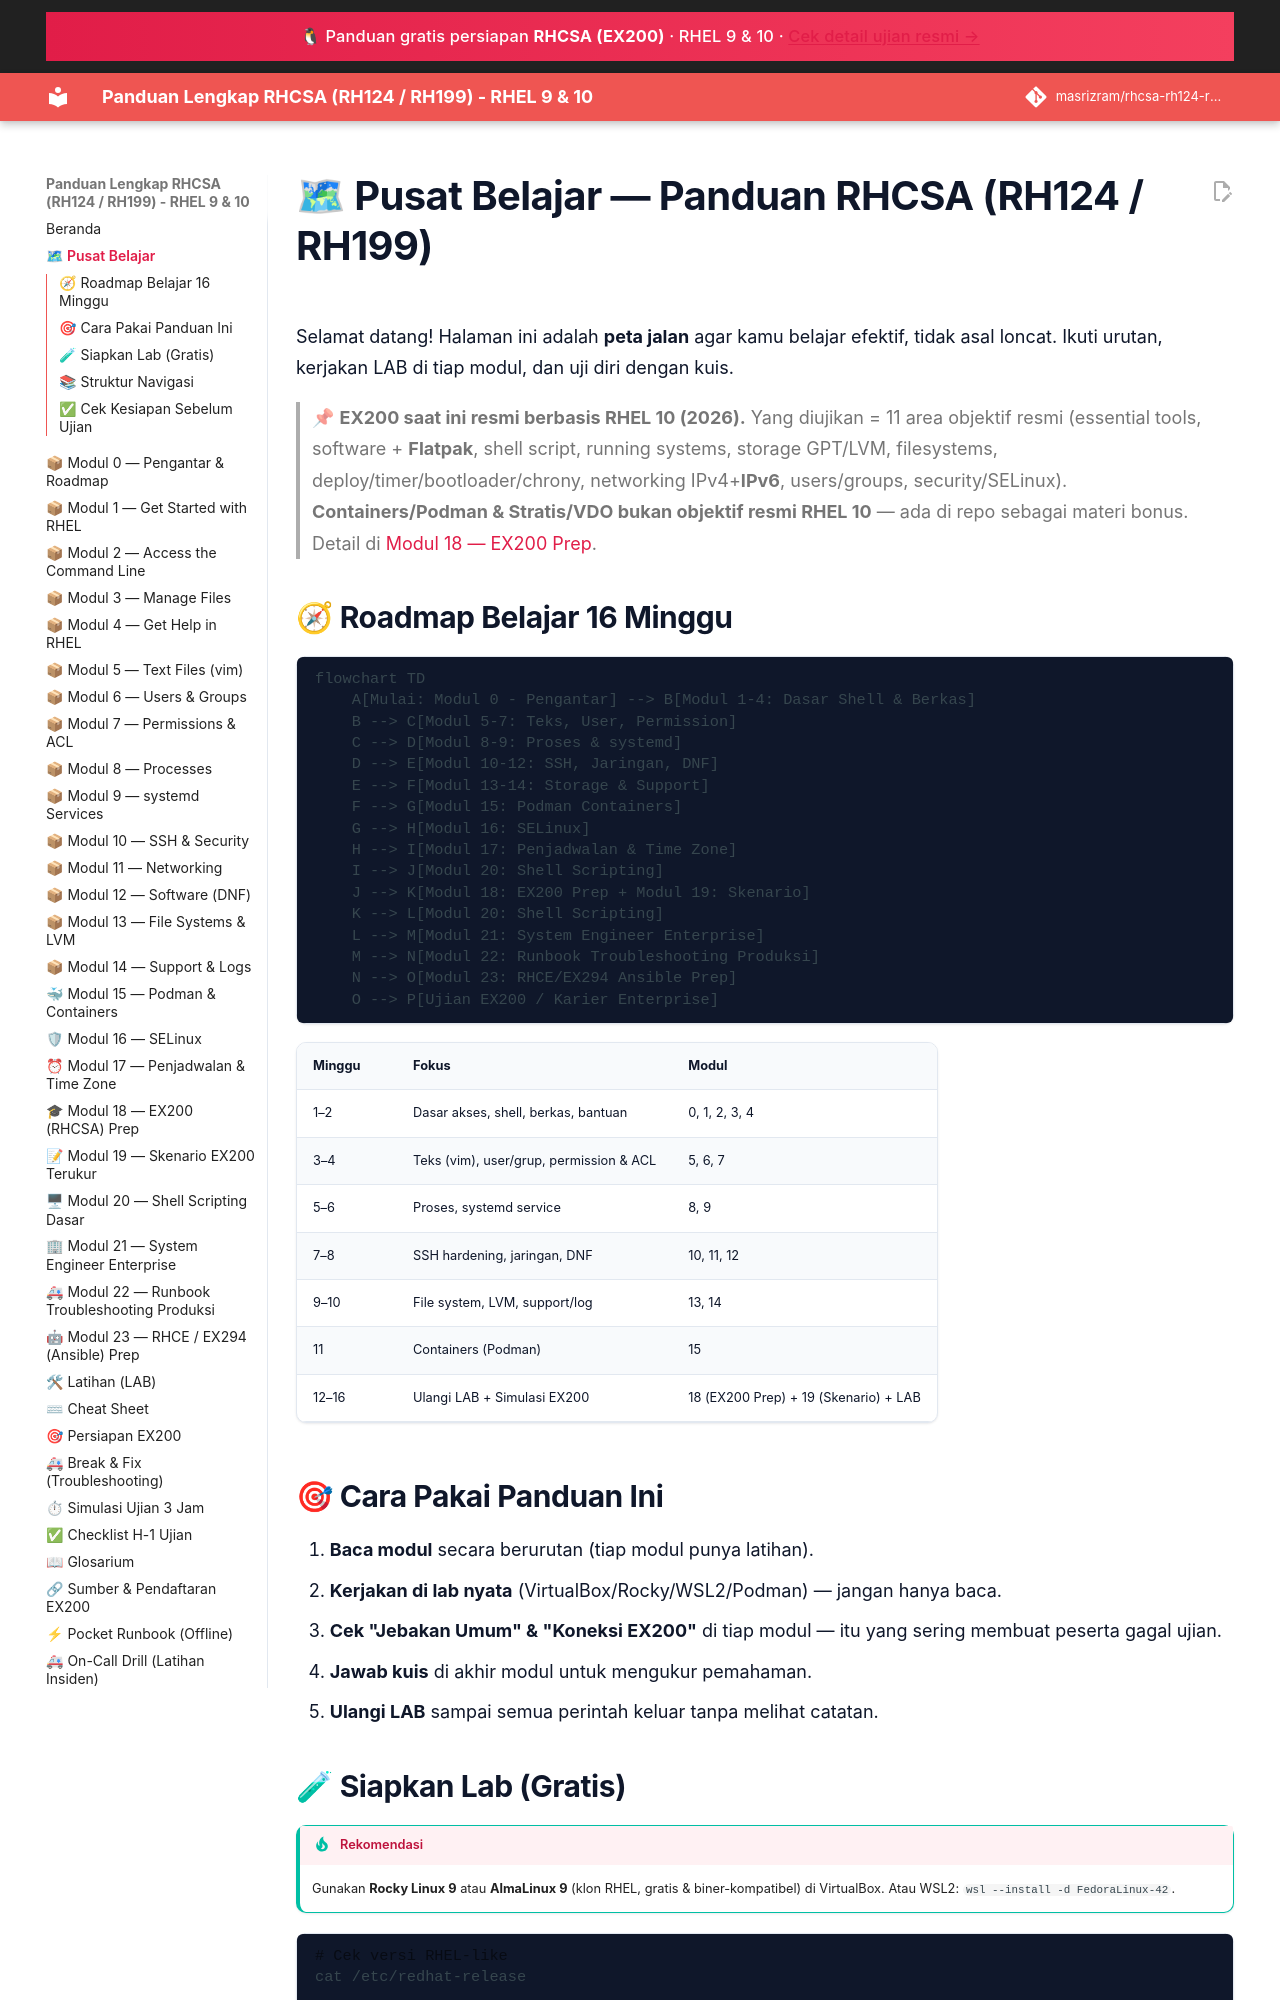

repository: masrizram/rhcsa-rh124-rh199-guide · page: pusat-belajar/index.html · generator: jekyll

# 🗺 Pusat Belajar — Panduan RHCSA (RH124 / RH199)

Selamat datang! Halaman ini adalah **peta jalan** agar kamu belajar efektif, tidak
asal loncat. Ikuti urutan, kerjakan LAB di tiap modul, dan uji diri dengan kuis.

> 📌 **EX200 saat ini resmi berbasis RHEL 10 (2026).** Yang diujikan = 11 area
> objektif resmi (essential tools, software + **Flatpak**, shell script, running
> systems, storage GPT/LVM, filesystems, deploy/timer/bootloader/chrony, networking
> IPv4+**IPv6**, users/groups, security/SELinux). **Containers/Podman & Stratis/VDO
> bukan objektif resmi RHEL 10** — ada di repo sebagai materi bonus. Detail di
> [Modul 18 — EX200 Prep](modul/18-ex200-prep.md).

## 🧭 Roadmap Belajar 16 Minggu

```mermaid
flowchart TD
    A[Mulai: Modul 0 - Pengantar] --> B[Modul 1-4: Dasar Shell & Berkas]
    B --> C[Modul 5-7: Teks, User, Permission]
    C --> D[Modul 8-9: Proses & systemd]
    D --> E[Modul 10-12: SSH, Jaringan, DNF]
    E --> F[Modul 13-14: Storage & Support]
    F --> G[Modul 15: Podman Containers]
    G --> H[Modul 16: SELinux]
    H --> I[Modul 17: Penjadwalan & Time Zone]
    I --> J[Modul 20: Shell Scripting]
    J --> K[Modul 18: EX200 Prep + Modul 19: Skenario]
    K --> L[Modul 20: Shell Scripting]
    L --> M[Modul 21: System Engineer Enterprise]
    M --> N[Modul 22: Runbook Troubleshooting Produksi]
    N --> O[Modul 23: RHCE/EX294 Ansible Prep]
    O --> P[Ujian EX200 / Karier Enterprise]
```

| Minggu | Fokus | Modul |
|--------|-------|-------|
| 1–2 | Dasar akses, shell, berkas, bantuan | 0, 1, 2, 3, 4 |
| 3–4 | Teks (vim), user/grup, permission & ACL | 5, 6, 7 |
| 5–6 | Proses, systemd service | 8, 9 |
| 7–8 | SSH hardening, jaringan, DNF | 10, 11, 12 |
| 9–10 | File system, LVM, support/log | 13, 14 |
| 11 | Containers (Podman) | 15 |
| 12–16 | Ulangi LAB + Simulasi EX200 | 18 (EX200 Prep) + 19 (Skenario) + LAB |

## 🎯 Cara Pakai Panduan Ini

1. **Baca modul** secara berurutan (tiap modul punya latihan).
2. **Kerjakan di lab nyata** (VirtualBox/Rocky/WSL2/Podman) — jangan hanya baca.
3. **Cek "Jebakan Umum" & "Koneksi EX200"** di tiap modul — itu yang sering
   membuat peserta gagal ujian.
4. **Jawab kuis** di akhir modul untuk mengukur pemahaman.
5. **Ulangi LAB** sampai semua perintah keluar tanpa melihat catatan.
